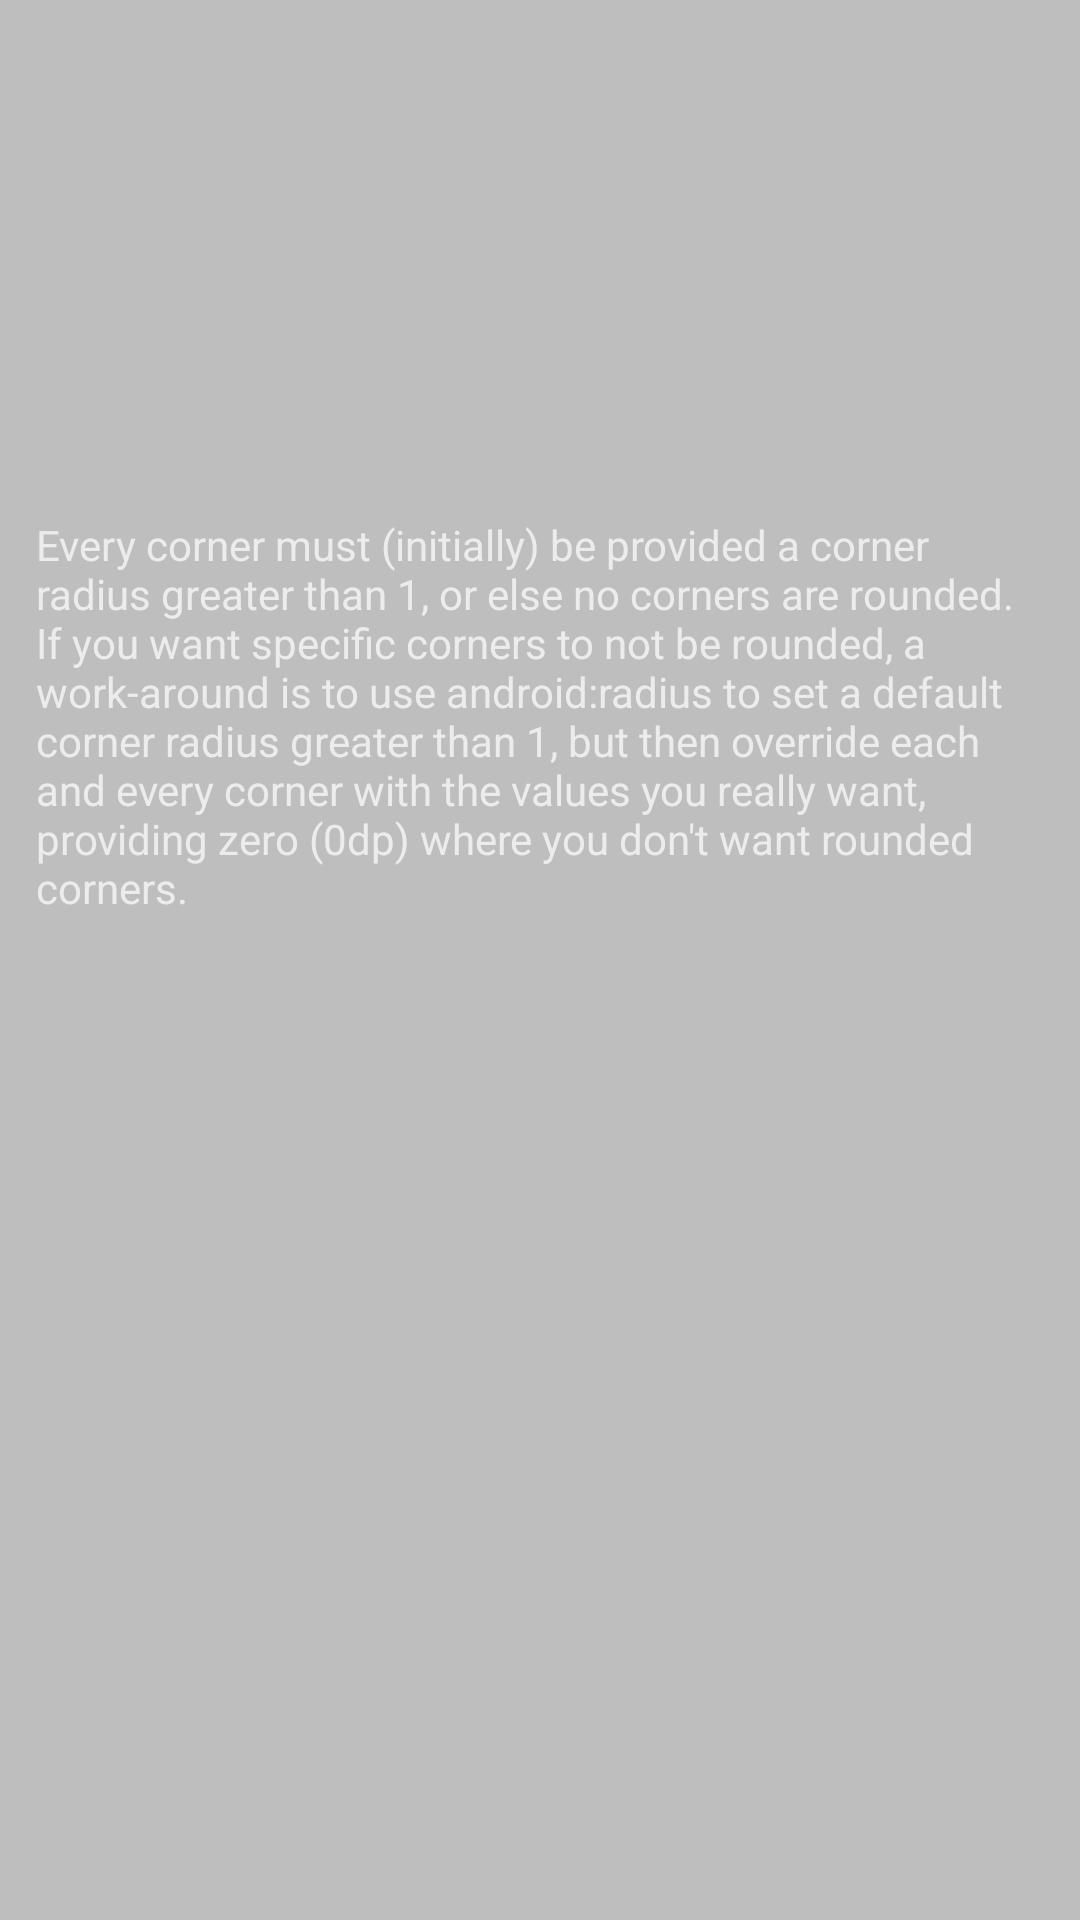

Write the Android layout XML for this screen, with the resource values it uses.
<!-- AndroidManifest.xml: application theme AppTheme -->
<!-- res/layout/list_card_item.xml -->
<?xml version="1.0" encoding="utf-8"?>
<LinearLayout
    xmlns:android="http://schemas.android.com/apk/res/android"
    xmlns:app="http://schemas.android.com/apk/res-auto"
    xmlns:tools="http://schemas.android.com/tools"
    android:id="@+id/linear_list_card_item"
    android:layout_width="match_parent"
    android:layout_height="wrap_content"
    android:orientation="vertical"
    app:stackHeaderHeight="160dp">

    <FrameLayout
        android:id="@+id/frame_list_card_item"
        android:layout_width="match_parent"
        android:layout_height="160dp"
        android:background="@drawable/shape_rectangle_with_radius">

        <TextView
            android:id="@+id/text_list_card_title"
            android:layout_width="wrap_content"
            android:layout_height="wrap_content"
            android:layout_margin="20dp"
            android:textColor="@android:color/white"
            android:textSize="40sp"
            android:textStyle="bold"
            tools:text="12"/>
    </FrameLayout>

    <LinearLayout
        android:id="@+id/container_list_content"
        android:layout_width="match_parent"
        android:layout_height="wrap_content"
        android:animateLayoutChanges="true">

        <TextView
            android:layout_width="match_parent"
            android:layout_height="wrap_content"
            android:padding="12dp"
            android:text="Every corner must (initially) be provided a corner radius greater than 1, or else no corners are rounded. If you want specific corners to not be rounded, a work-around is to use android:radius to set a default corner radius greater than 1, but then override each and every corner with the values you really want, providing zero (0dp) where you don't want rounded corners."
            />
    </LinearLayout>

</LinearLayout>
<!-- resources referenced by this layout -->
<resources>
  <style name="AppTheme" parent="AppTheme.Base">
          
          <item name="colorPrimary">@color/accent_material_dark</item>
          
          <item name="colorPrimaryDark">@color/accent_material_light</item>
          
          <item name="android:windowBackground">@color/dim_foreground_material_dark</item>
      </style>
  <style name="AppTheme.Base" parent="Theme.AppCompat">
          <item name="windowActionBar">false</item>
  
          <item name="android:windowNoTitle">true</item>
  
          
          <item name="windowNoTitle">true</item>
      </style>
</resources>
